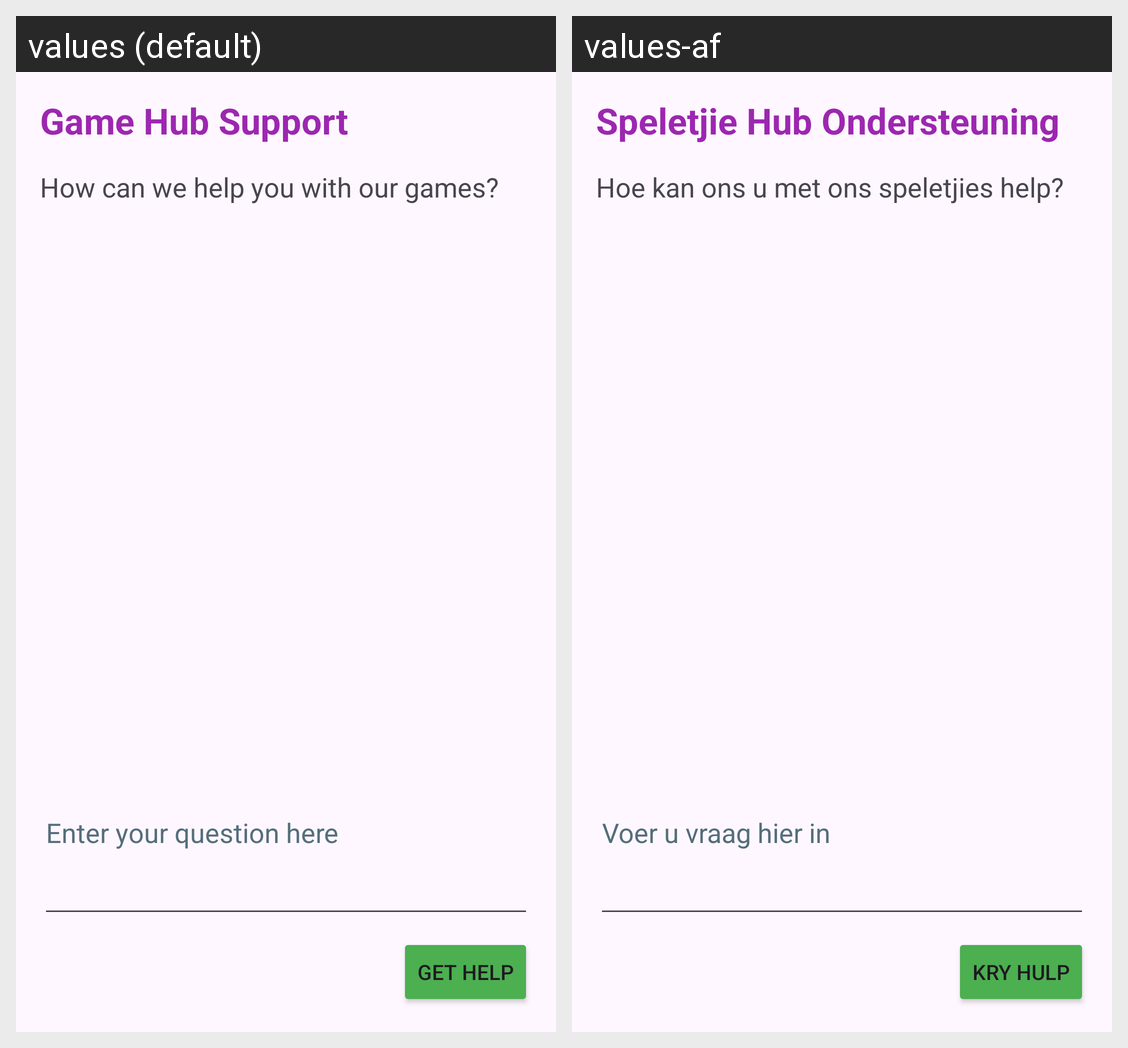

For this localized Android screen grid, give each drawn string resource with its value in every locale shown.
Android screen res/layout/activity_support_feedback.xml rendered under 2 locales, left to right: values (default), values-af. Device: Nexus 5 (rendered at 1080×1920; each locale shown at half size, 540×960, under a caption strip naming it); theme Theme.PracticeApplicationBRG.
Strings drawn on this screen, with the default value and each locale's value (text and hints the layout hard-codes, and strings that could not be matched under every locale, appear in the picture but are not listed):

game_hub_support
  values: Game Hub Support
  values-af: Speletjie Hub Ondersteuning

how_can_we_help_you_with_our_games
  values: How can we help you with our games?
  values-af: Hoe kan ons u met ons speletjies help?

enter_your_question_here
  values: Enter your question here
  values-af: Voer u vraag hier in

get_help
  values: Get Help
  values-af: Kry Hulp
